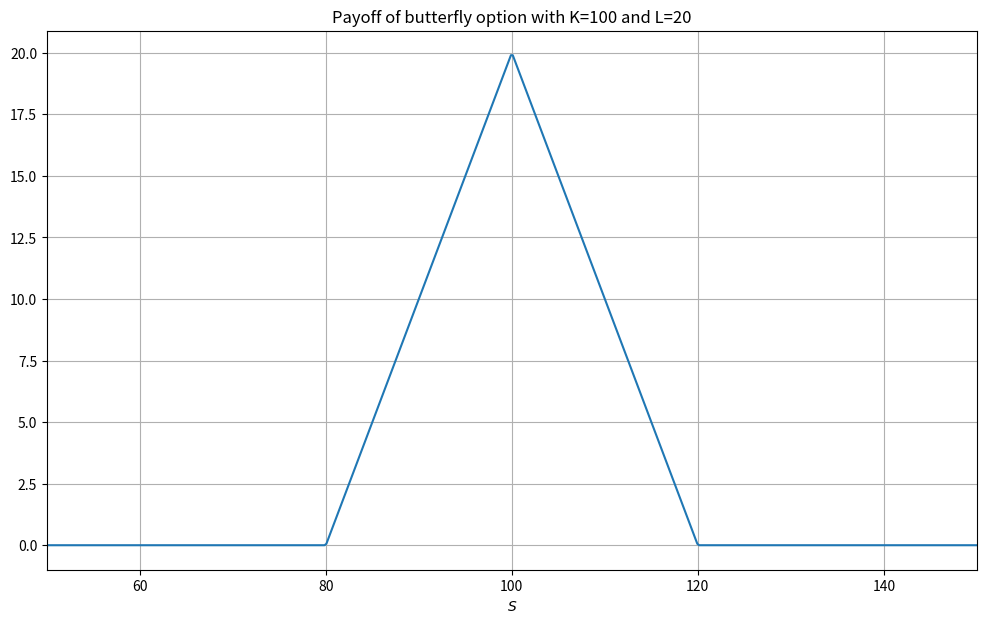
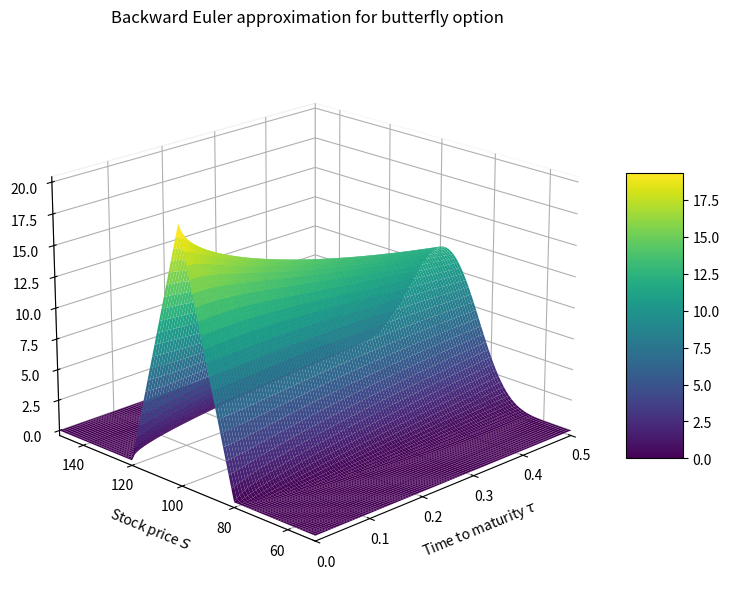
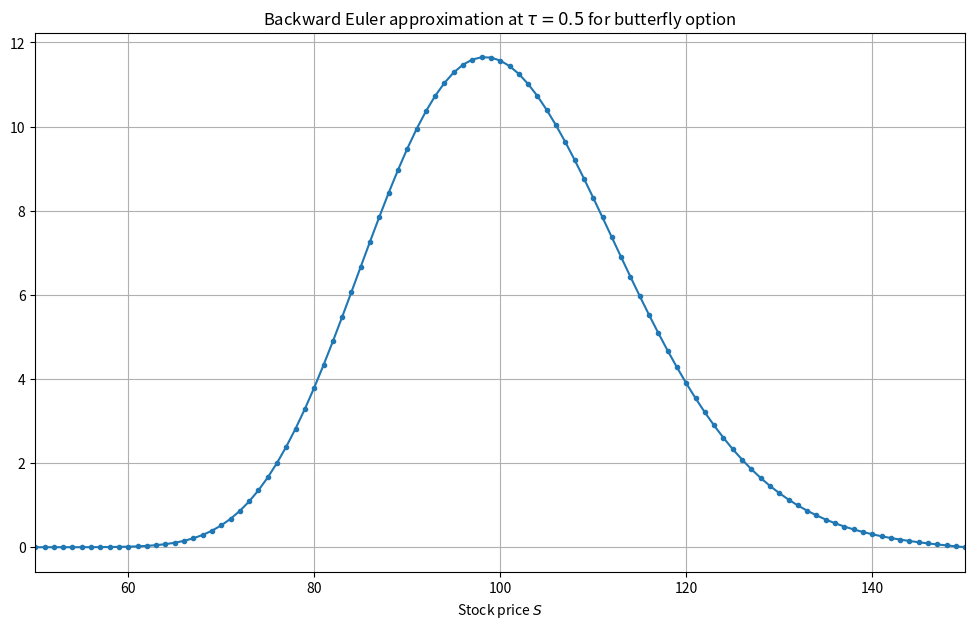

The script that saved these images, in order:
import numpy as np

def butterfly_payoff(S, K, L):
    """calculates payoff of butterfly option with strike K and spread L when stock price is S"""
    if K - L < S <= K:
        return S - K + L
    elif K < S < K + L:
        return K + L - S
    else:
        return 0

K = 100
L = 20
S = np.linspace(50,150,500)

import matplotlib.pyplot as plt
fig, ax = plt.subplots(figsize = (12,7))

ax.plot(S, np.vectorize(butterfly_payoff, otypes=[np.float64])(S, K, L))

# plot cosmetics
ax.set(title = f"Payoff of butterfly option with K={K} and L={L}")
ax.set(xlabel='$S$', xlim=(50, 150))
ax.xaxis.grid(True)
ax.yaxis.grid(True)

import numpy as np
import math
import scipy.sparse as ssparse

def FD_BE_price (Smin, Smax, T, r, sigma, payoff, M, N):    
    """Backward Euler finite difference approximation of option price in Black-Scholes model with zero at the boundary.
    Arguments:
        S0: current stock price
        Smin: lower boundary of grid
        Smax: upper boundary of grid
        T: maturity date
        r: interest rate
        r: constant volatility
        payoff: payoff function
        M: number of steps in direction tau
        N: number of steps in direction S
    Returns:
        V: matrix of results, V[i,j] is value at 
            iT/M and Smin + j(Smax-Smin)/N
        tau: vector of time steps
        S: vector of stock prices
    """

    V = np.zeros((M+1,N+1))

    # discretization parameters
    tau = np.linspace(0, T, M+1)
    S = np.linspace(Smin, Smax, N+1)
    Sint = S[1:-1]    
    dtau = tau[1]-tau[0]
    dS = S[1] - S[0]
    
    #initial value
    V[0] = np.vectorize(payoff, otypes=[np.float64])(S)

    # parameters that don't depend on time step
    alpha = dtau/2/dS**2 * sigma**2 * Sint**2
    beta = r*dtau/2/dS*Sint

    # Backward Euler matrix
    u = - alpha - beta
    d = 2*alpha + r*dtau + 1
    l = beta - alpha
    A_BE = ssparse.diags(diagonals=[u[:-1], d, l[1:]], offsets=[1, 0, -1], shape=(N-1, N-1), format='csc')
    # the above is equivalent to the following two lines:
    # A_BE = ssparse.diags(diagonals=[u[:-1], d, l[1:]], offsets=[1, 0, -1], shape=(N-1, N-1))
    # A_BE = A_BE.tocsc()

    # create solver function
    A_BE_solver = ssparse.linalg.factorized(A_BE)

    for i in range(M):
        V[i+1, 1:-1] = A_BE_solver(V[i, 1:-1])

    return V, tau, S
                    
M = 100
N = 100

Smin = 50
Smax = 150

T = 0.5
r = 0.03
sigma = 0.15

V, tau, S = FD_BE_price (Smin, Smax, T, r, sigma, lambda S: butterfly_payoff(S, K, L), M, N)


Ss, taus = np.meshgrid(S, tau)

fig = plt.figure(figsize = (8,6), constrained_layout=True)
ax = plt.axes(projection='3d')
ax.view_init(elev=20, azim=225)

ax.set_xlabel("Time to maturity $\\tau$")
ax.set(xlim = [0,T])
ax.tick_params(axis='x', pad=0)
ax.xaxis.pane.fill = False

ax.set_ylabel("Stock price $S$")              
ax.set(ylim = [Smin, Smax])
ax.tick_params(axis='y', pad=0)
ax.yaxis.pane.fill = False

ax.zaxis.pane.fill = False

ax.set(title = "Backward Euler approximation for butterfly option")

surf = ax.plot_surface(taus, Ss, V, rstride=1, cstride=1, cmap='viridis')
fig.colorbar(surf, shrink=0.5, aspect=5);

fig, ax = plt.subplots(figsize = (12,7))

# approximation
ax.plot(S, V[-1], marker = '.')

# plot cosmetics
ax.set(title = f"Backward Euler approximation at $\\tau={T}$ for butterfly option")
ax.set(xlabel="Stock price $S$", xlim=(Smin, Smax))
ax.xaxis.grid(True)
ax.yaxis.grid(True)

# Insert code here

# Insert code here.